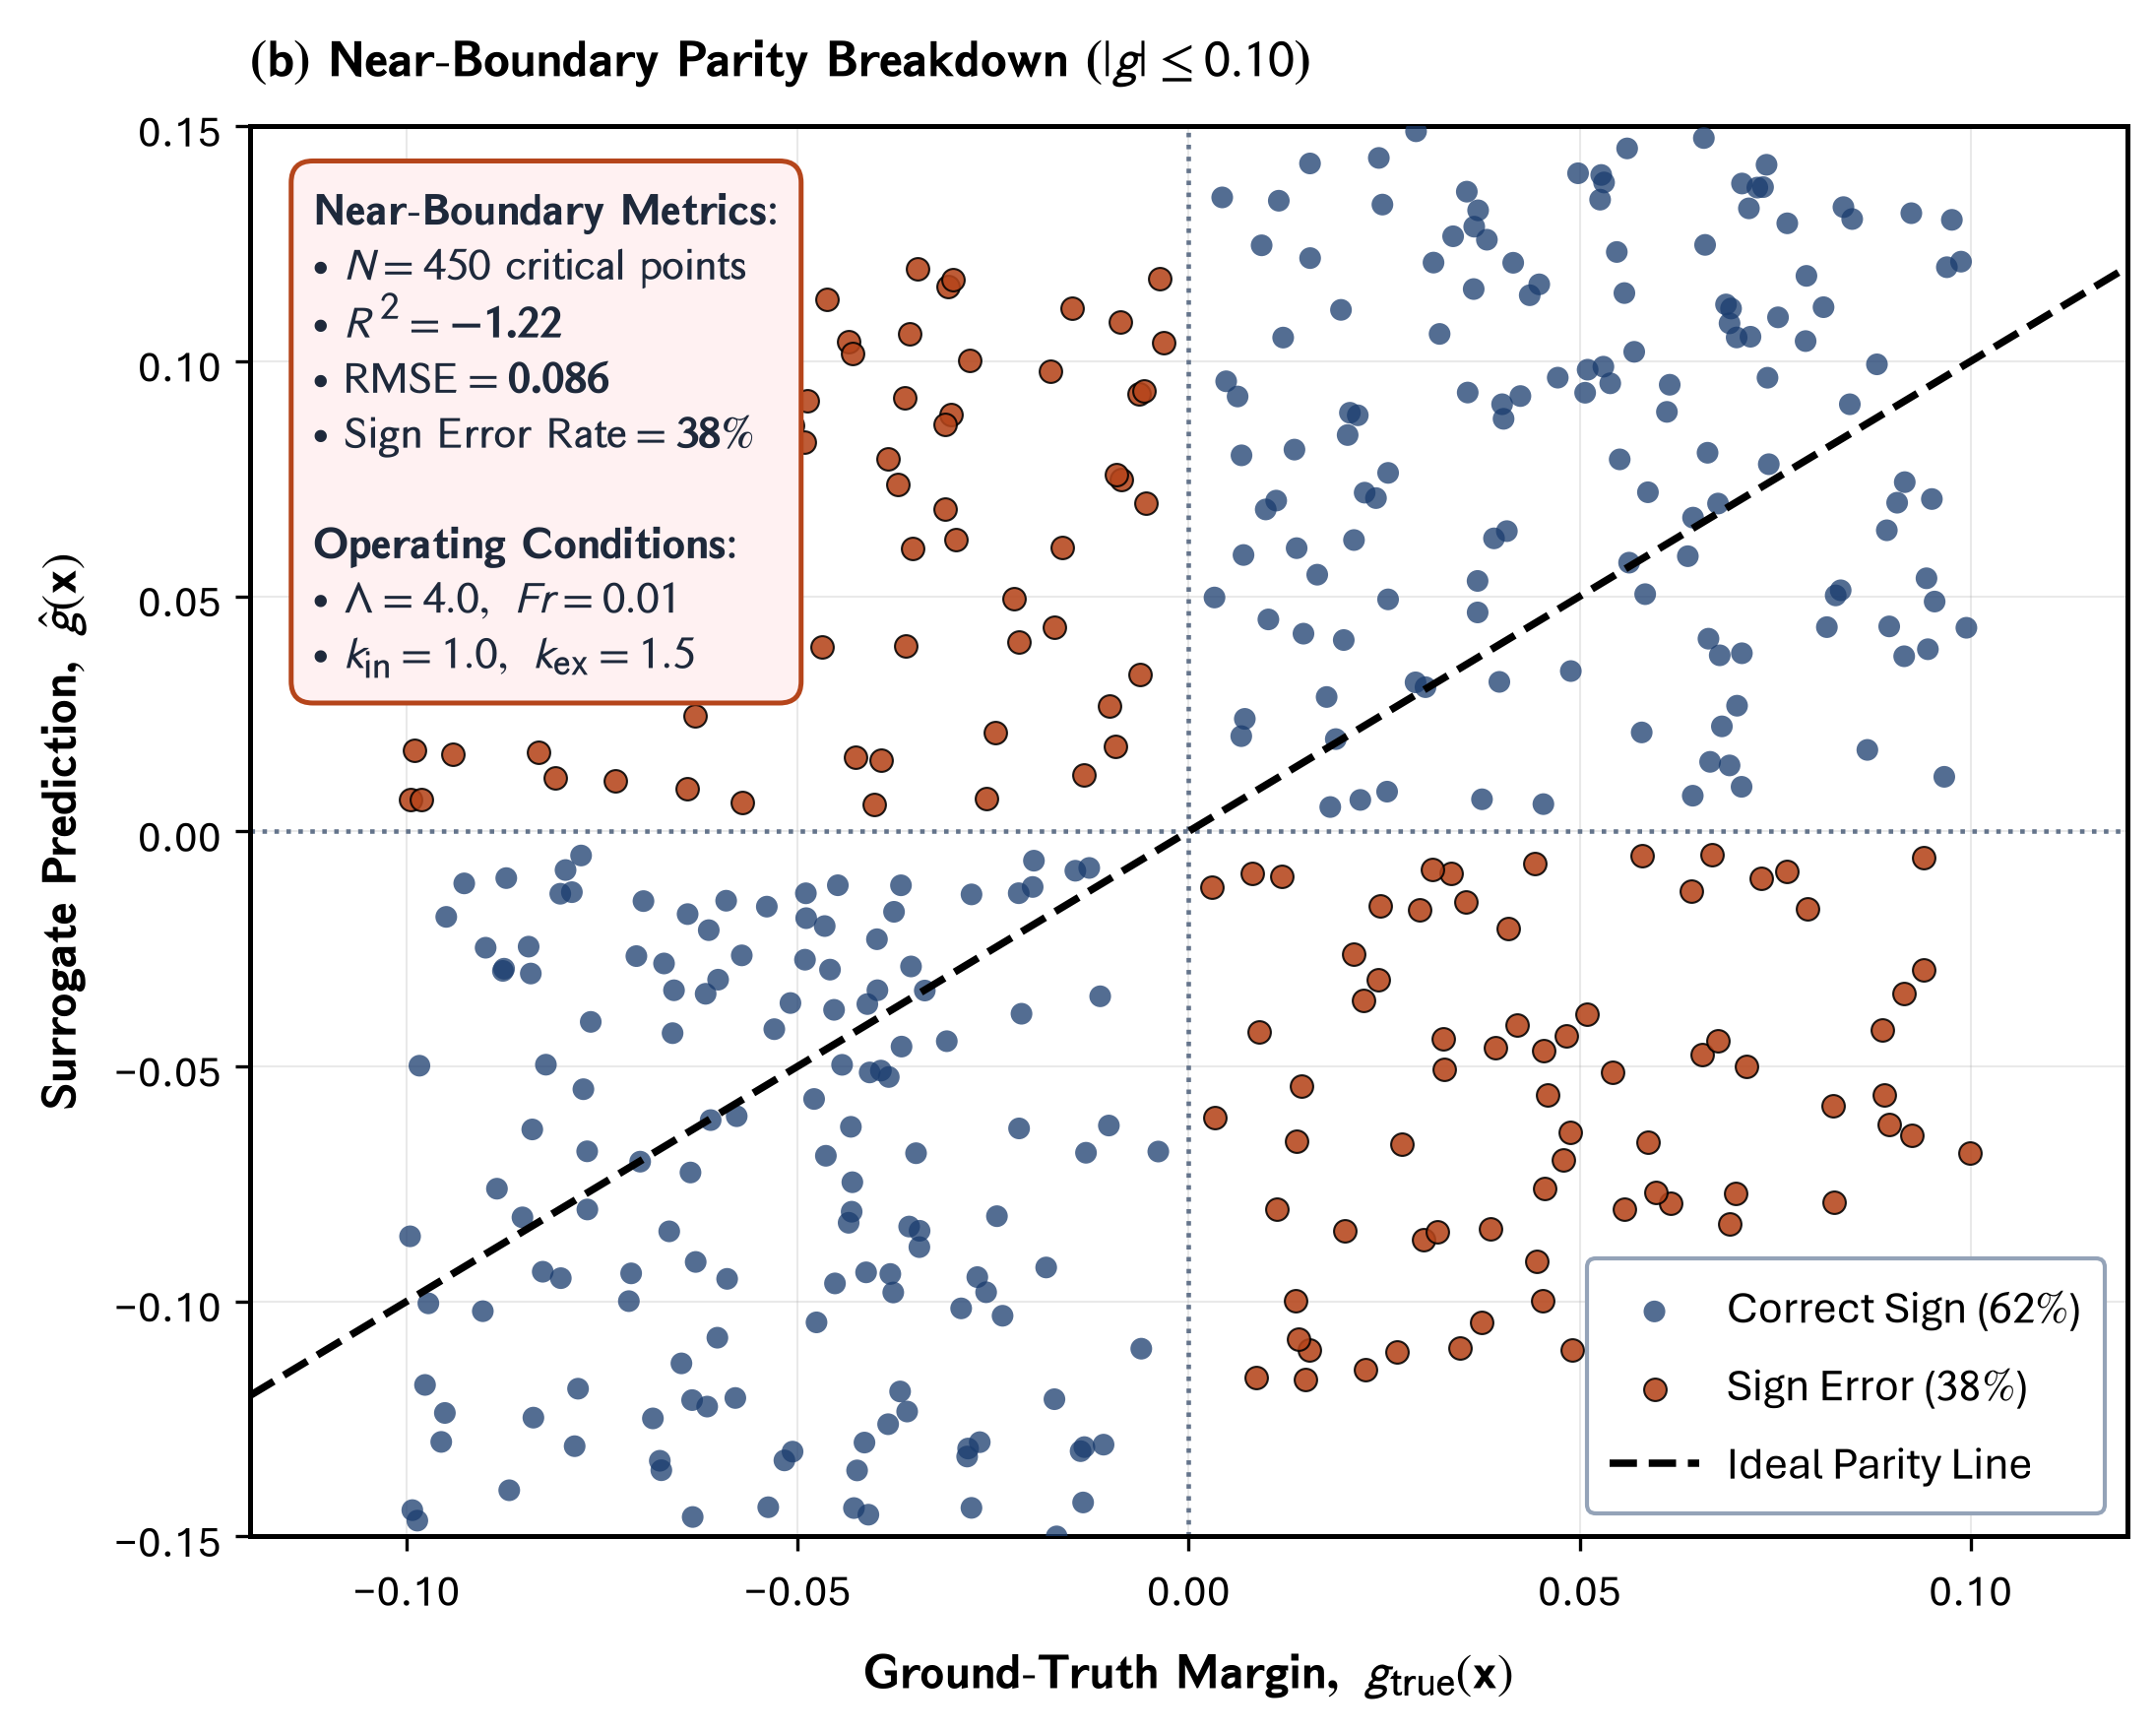

Source code (Python):
"""Panel (b): Near-Boundary Parity Breakdown (|g| <= 0.10)
Part of Master Figure 4 for Elsevier RE&SS.
Exposes the severe degradation of predictions near the stability frontier where sign disagreement reaches 38%.
"""
import os
import glob
import matplotlib.pyplot as plt
import matplotlib.font_manager as fm
import matplotlib._mathtext as mmt
import numpy as np

# ==============================================================================
# 0. FONT REGISTRATION (Aptos / CloudFonts)
# ==============================================================================
cloud_dir = r"C:\Users\User\AppData\Local\Microsoft\FontCache\4\CloudFonts"
for d in glob.glob(os.path.join(cloud_dir, "Aptos*")):
    for f in glob.glob(os.path.join(d, "*.ttf")):
        try:
            fm.fontManager.addfont(f)
        except Exception:
            pass

mmt.SHRINK_FACTOR = 0.85

# ==============================================================================
# MASTER CONFIGURATION & STYLING DICTIONARY
# ==============================================================================
CONFIG = {
    "figure": {
        "figsize": (8.2, 6.2),
        "dpi": 300,
    },
    "typography": {
        "font.family": "Aptos",
        "font.sans-serif": ["Aptos", "Segoe UI", "Arial", "DejaVu Sans"],
        "font.size": 11,
        "axes.labelsize": 12.0,
        "axes.titlesize": 12.5,
        "xtick.labelsize": 10.5,
        "ytick.labelsize": 10.5,
        "legend.fontsize": 11.0,
        "axes.linewidth": 1.2,
        "grid.linewidth": 0.5,
        "grid.alpha": 0.28,
        "mathtext.fontset": "stixsans",
    },
    "palette": {
        "navy": "#1a3c6e",
        "crimson": "#b5451b",
        "teal": "#007a78",
        "slate": "#475569",
        "border_gray": "#94a3b8",
        "card_bg": "#f8fafc",
    },
}

def load_data():
    cache_path = os.path.normpath(r"D:\AGravity\Tide_Tutor\data\generated\fig4_decoupling_data.npz")
    if not os.path.exists(cache_path):
        import subprocess
        subprocess.run([r"D:\AGravity\Tide_Tutor\.venv\Scripts\python.exe", r"D:\AGravity\Tide_Tutor\scripts\generate_fig4_ground_truth_data.py"], check=True)
    return np.load(cache_path)

def draw_panel_b_on_ax(ax, data, config=CONFIG):
    pal = config["palette"]
    g_true_near = data["g_true_near"]
    g_pred_near = data["g_pred_near"]
    correct_mask = data["correct_mask"]
    r2_near = float(data["r2_near"])
    rmse_near = float(data["rmse_near"])
    sign_err_pct = float(data["sign_error_rate"]) * 100.0

    ax.set_title(r"$\mathbf{(b)\ Near\text{-}Boundary\ Parity\ Breakdown\ (}|g| \leq 0.10\mathbf{)}$",
                 fontsize=12.5, fontweight="bold", pad=12, loc="left")

    # Correct Sign vs Sign Error points
    ax.scatter(g_true_near[correct_mask], g_pred_near[correct_mask], s=28, color=pal["navy"],
               alpha=0.75, edgecolors="none", label=rf"Correct Sign (${100.0 - sign_err_pct:.0f}\%$)", zorder=3)
    ax.scatter(g_true_near[~correct_mask], g_pred_near[~correct_mask], s=30, color=pal["crimson"],
               alpha=0.88, edgecolors="black", lw=0.5, label=rf"Sign Error (${sign_err_pct:.0f}\%$)", zorder=4)

    # Reference Lines: Ideal Parity and Safety Quadrant Crosshairs
    ax.plot([-0.12, 0.12], [-0.12, 0.12], color="black", lw=1.8, ls="--", label="Ideal Parity Line", zorder=5)
    ax.axhline(0, color="#64748b", lw=1.1, ls=":", zorder=2)
    ax.axvline(0, color="#64748b", lw=1.1, ls=":", zorder=2)

    # Top-Left Information Text Box (Metrics & Operating Conditions)
    info_text = (
        r"$\mathbf{Near\text{-}Boundary\ Metrics}$:" + "\n" +
        r"$\bullet\ N = 450\ \mathrm{critical\ points}$" + "\n" +
        rf"$\bullet\ R^2 = \mathbf{{{r2_near:.2f}}}$" + "\n" +
        rf"$\bullet\ \mathrm{{RMSE}} = \mathbf{{{rmse_near:.3f}}}$" + "\n" +
        rf"$\bullet\ \mathrm{{Sign\ Error\ Rate}} = \mathbf{{{sign_err_pct:.0f}\%}}$" + "\n\n" +
        r"$\mathbf{Operating\ Conditions}$:" + "\n" +
        r"$\bullet\ \Lambda = 4.0,\ Fr = 0.01$" + "\n" +
        r"$\bullet\ k_{\mathrm{in}} = 1.0,\ k_{\mathrm{ex}} = 1.5$"
    )
    ax.text(-0.112, 0.138, info_text,
            transform=ax.transData,
            fontsize=11.0, color="#1e293b",
            verticalalignment="top", horizontalalignment="left",
            bbox=dict(boxstyle="round,pad=0.48", fc="#fff1f2", ec=pal["crimson"], lw=1.2),
            zorder=6)

    ax.set_xlabel(r"$\mathbf{Ground\text{-}Truth\ Margin,\ }g_{\mathrm{true}}(\mathbf{x})$", fontsize=12.0, fontweight="bold", labelpad=6)
    ax.set_ylabel(r"$\mathbf{Surrogate\ Prediction,\ }\hat{g}(\mathbf{x})$", fontsize=12.0, fontweight="bold", labelpad=6)
    ax.set_xlim(-0.12, 0.12)
    ax.set_ylim(-0.15, 0.15)
    ax.grid(True, alpha=0.28)

    leg = ax.legend(loc="lower right", frameon=True, framealpha=1.0, facecolor="white",
                    edgecolor=pal["border_gray"], fontsize=11.0, borderpad=0.5, handletextpad=0.6)
    leg.set_zorder(10)

def generate_panel_b():
    plt.rcParams.update(CONFIG["typography"])
    fig, ax = plt.subplots(figsize=CONFIG["figure"]["figsize"], dpi=CONFIG["figure"]["dpi"])
    data = load_data()
    draw_panel_b_on_ax(ax, data)
    
    out_dir = os.path.dirname(os.path.abspath(__file__))
    out_png = os.path.join(out_dir, "panel_b_near_boundary_parity.png")
    fig.savefig(out_png, dpi=300, bbox_inches="tight")
    plt.close(fig)
    print(f"[SUCCESS] Saved Panel (b) to: {out_png}")

if __name__ == "__main__":
    generate_panel_b()
